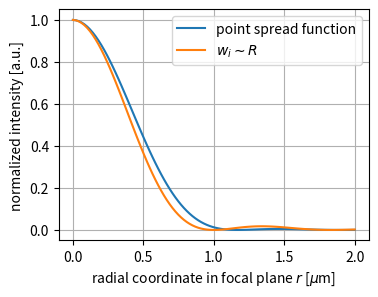

Reproduce this figure in Python. (Note: this script raises an exception after producing the figure.)
#!/usr/bin/env python3
# -*- coding: utf-8 -*-

"""
Created on Mon Aug 23 23:39:23 2021

[redacted]

Script computes diffraction of Gaussian beam with through aperture with radius R
The waist (1/e² radius) of this aperture is assumed to be equal to the aperture radius, though
this does not have to be the case
"""

#%% Imports

import numpy as np
import scipy.integrate
from  scipy.special import jv
import matplotlib.pyplot as plt

#%% Variables

waist = 2e-3 #m
aperture_radius = 2e-3 #m
wavelength = 820e-9 #m
wavenumber = 2 * np.pi / wavelength #1/m
eq_focal_length = 4e-3 # m

#%% Calculations

# Diffraction integral is computed as a function of the radial coordinate in focal plane: r'
# Result stored in integral_matrix variable
# Independent variable is r_matrix

r_matrix = np.linspace(1e-9, 2e-6, 100)
integral_matrix = []

# Matrix storing integration result: 
    
def tweezer(r_prime):
    # r' is r_prime
    integral = np.exp(-r_prime**2 / waist**2) * jv(0, wavenumber * r_prime * r_matrix[i] / eq_focal_length) * r_prime
    return integral

# Compute numerical integral as a function of r', save result by appending list

for i in range(len(r_matrix)):
    result , error = scipy.integrate.fixed_quad(tweezer, 0, waist)
    integral_matrix.append(result)
 
# Convert to np array, compute intensity, normalize

tweezer_array = np.array(integral_matrix)    
tweezer_intensity = abs(tweezer_array)**2
tweezer_intensity = tweezer_intensity / np.max(tweezer_intensity)

# Airy disk, point spread function (PSF)

airy = eq_focal_length / wavenumber / r_matrix * jv(1, wavenumber * r_matrix * aperture_radius / eq_focal_length)
airy_intensity = abs(airy)**2
airy_intensity = airy_intensity / np.max(airy_intensity)
    
#%% Plotting

fig, ax = plt.subplots(1, 1, figsize = (4, 3))
ax.grid()

# rescale x axis to show um instead of m
r_matrix = 1e6 * r_matrix

ax.plot(r_matrix, tweezer_intensity, label = 'point spread function')
ax.plot(r_matrix, airy_intensity, label = r'$w_i \sim R$')

ax.set_xlabel(r'radial coordinate in focal plane $r$ [$\mu$m]')
ax.set_ylabel('normalized intensity [a.u.]')
ax.legend()

plt.savefig('exports/GaussianVsPlanewaveAperture.pdf', dpi = 500)

